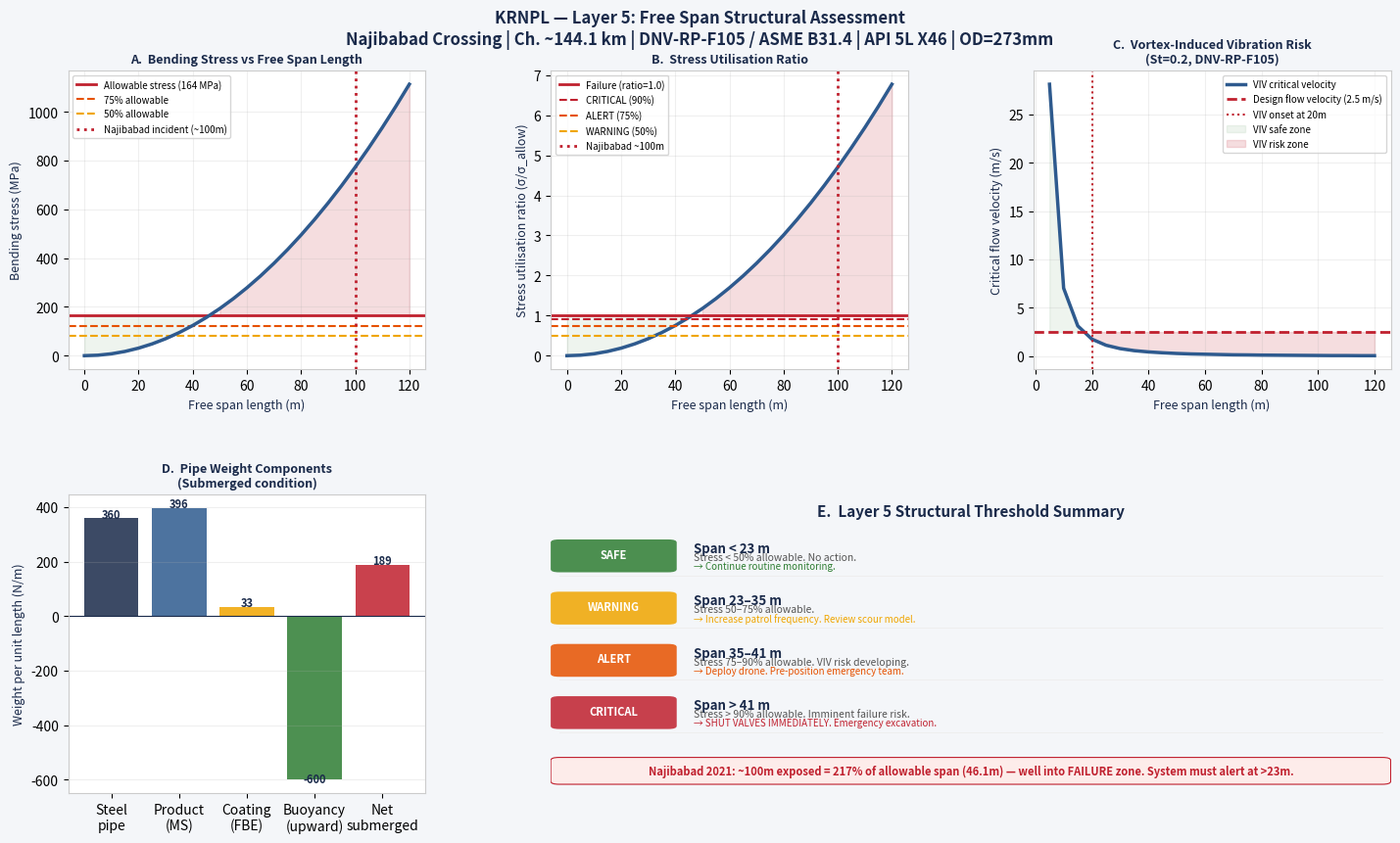

The matplotlib source for this figure:
"""
10_freespan_structural.py  —  KRNPL Layer 5
============================================
Computes the maximum allowable free span for the KRNPL pipeline
and determines the structural risk level based on estimated or
measured exposed pipe length.

WHAT IS FREE SPAN?
  When the riverbed scours away beneath the pipeline, the pipe
  hangs unsupported — like a beam. Beyond a critical length,
  the pipe bends under its own weight + internal pressure and
  eventually yields (permanent deformation) or fractures.

METHOD — DNV-RP-F105 simplified (free span analysis):
  The allowable free span is governed by two failure modes:
  (A) STATIC OVERSTRESS — pipe sags under gravity + pressure
  (B) VORTEX-INDUCED VIBRATION (VIV) — flowing water causes
      oscillation that fatigues the pipe wall

  For this project we compute the static case (primary) and
  flag VIV as a secondary check.

  Static allowable span:
    L_allow = (π/4) * sqrt(σ_allow * D * t / (w_eff))   [simplified beam]

  where:
    σ_allow = allowable bending stress = 0.72 * SMYS * DF
    D       = pipe outer diameter (m)
    t       = wall thickness (m)
    w_eff   = effective submerged weight per unit length (N/m)
    DF      = design factor = 0.72 (ASME B31.4 / OISD-STD-214)

Reference:
  DNV-RP-F105 (2021) — Free spanning pipelines
  ASME B31.4 — Pipeline Transportation Systems
  OISD-STD-214 — Oil Industry Safety Directorate

Outputs:
  outputs/layer5_freespan.png        ← structural chart
  outputs/layer5_structural.txt      ← structural risk summary

Run from project root:
    python scripts/10_freespan_structural.py
"""

import csv
import os
import math
import matplotlib
matplotlib.use("Agg")
import matplotlib.pyplot as plt
from matplotlib.gridspec import GridSpec
import matplotlib.patches as mpatches

OUT_DIR = "outputs"

# ── Pipe parameters (KRNPL — from krnpl_details.xlsx) ────────────────────────
PIPE_OD_M    = 0.27305     # 273.05 mm OD
PIPE_WT_M    = 0.00556     # 5.56 mm wall thickness
SMYS_PA      = 46000 * 6894.76   # API 5L X46 SMYS: 46,000 psi → Pa
MOP_PA       = 65 * 1e5    # 65 barg → Pa
DESIGN_FACTOR= 0.72        # ASME B31.4 / OISD-214

# ── Contents & coating ────────────────────────────────────────────────────────
PRODUCT_DENSITY_KG_M3 = 750    # Motor spirit (petrol) density
STEEL_DENSITY_KG_M3   = 7850   # Carbon steel
COATING_THICKNESS_M   = 0.003  # 3mm FBE coating (typical IOCL spec)
COATING_DENSITY_KG_M3 = 1300   # Fusion bonded epoxy

# ── River flow parameters ─────────────────────────────────────────────────────
FLOW_VELOCITY_MS  = 2.5    # m/s — typical flood velocity for this river class
WATER_DENSITY     = 1000   # kg/m³

# ── Span exposure scenarios ───────────────────────────────────────────────────
# The Najibabad incident had ~100 m exposed. We model 0–120 m.
SPAN_RANGE_M = list(range(0, 125, 5))

# colours
RED, NAVY, BLUE, GOLD, LGRY = "#C0202E", "#1A2A4A", "#2E5A8E", "#F0A500", "#F4F6F9"
GRN = "#2E7D32"

# ─────────────────────────────────────────────────────────────────────────────
def pipe_weights():
    """Compute weight components per unit length (N/m)."""
    # Steel wall cross-section area
    r_outer = PIPE_OD_M / 2
    r_inner = r_outer - PIPE_WT_M
    A_steel = math.pi * (r_outer**2 - r_inner**2)
    w_steel = A_steel * STEEL_DENSITY_KG_M3 * 9.81   # N/m

    # Product inside pipe
    A_bore  = math.pi * r_inner**2
    w_prod  = A_bore * PRODUCT_DENSITY_KG_M3 * 9.81  # N/m

    # Coating
    r_coat  = r_outer + COATING_THICKNESS_M
    A_coat  = math.pi * (r_coat**2 - r_outer**2)
    w_coat  = A_coat * COATING_DENSITY_KG_M3 * 9.81  # N/m

    # Buoyancy (submerged in water)
    A_disp  = math.pi * r_coat**2
    w_buoy  = A_disp * WATER_DENSITY * 9.81           # N/m (upward)

    w_total_air   = w_steel + w_prod + w_coat
    w_submerged   = w_total_air - w_buoy

    return w_steel, w_prod, w_coat, w_buoy, w_total_air, w_submerged

def allowable_stress():
    """Allowable bending stress (Pa) — ASME B31.4."""
    return DESIGN_FACTOR * SMYS_PA * 0.72   # hoop stress allowable for bending

def static_allowable_span(w_eff_N_m, sigma_allow_Pa):
    """
    Allowable free span from static beam bending.
    Pipe treated as simply supported beam under UDL (uniform distributed load).
    
    Max bending moment: M = w * L² / 8
    Section modulus:    Z = π/32 * (OD⁴ - ID⁴) / OD
    Stress:             σ = M / Z  ≤  σ_allow
    
    Solving for L:      L = sqrt(8 * σ_allow * Z / w)
    """
    OD = PIPE_OD_M
    ID = OD - 2 * PIPE_WT_M
    # Section modulus for hollow circle
    Z = (math.pi / 32) * (OD**4 - ID**4) / OD   # m³
    if w_eff_N_m <= 0:
        w_eff_N_m = 1.0   # avoid division by zero if buoyancy > weight
    L_allow = math.sqrt(8 * sigma_allow_Pa * Z / w_eff_N_m)
    return L_allow, Z

def viv_critical_velocity(L_span_m):
    """
    Vortex-Induced Vibration — critical flow velocity for resonance.
    
    Natural frequency of simply supported span:
      f_n = (π/2L²) * sqrt(EI/m)
    
    VIV onset when Strouhal number St ≈ 0.2:
      U_critical = f_n * D / St
    
    If actual flow velocity > U_critical → VIV risk.
    """
    E  = 207e9          # Young's modulus for steel (Pa)
    OD = PIPE_OD_M
    ID = OD - 2 * PIPE_WT_M
    I  = math.pi / 64 * (OD**4 - ID**4)   # Second moment of area (m⁴)

    # Mass per unit length (steel + product, no buoyancy for VIV in air gap)
    w_steel, w_prod, w_coat, _, _, _ = pipe_weights()
    m = (w_steel + w_prod + w_coat) / 9.81   # kg/m

    if L_span_m <= 0:
        return 999.0

    EI   = E * I
    f_n  = (math.pi / (2 * L_span_m**2)) * math.sqrt(EI / m)   # Hz
    St   = 0.2
    U_cr = f_n * OD / St   # m/s
    return U_cr

def bending_stress_at_span(L_m, w_eff_N_m):
    """Actual bending stress for a given span length (Pa)."""
    OD = PIPE_OD_M
    ID = OD - 2 * PIPE_WT_M
    Z  = (math.pi / 32) * (OD**4 - ID**4) / OD
    M  = w_eff_N_m * L_m**2 / 8
    return M / Z   # Pa

# ─────────────────────────────────────────────────────────────────────────────
def main():
    os.makedirs(OUT_DIR, exist_ok=True)

    w_steel, w_prod, w_coat, w_buoy, w_air, w_sub = pipe_weights()
    sigma_allow = allowable_stress()
    L_allow_sub, Z = static_allowable_span(w_sub, sigma_allow)
    L_allow_air, _ = static_allowable_span(w_air, sigma_allow)

    # Use submerged weight (conservative — pipe is in river)
    L_allow = L_allow_sub

    # Thresholds
    L_warning  = L_allow * 0.50
    L_alert    = L_allow * 0.75
    L_critical = L_allow * 0.90

    print("=" * 58)
    print("LAYER 5 — FREE SPAN STRUCTURAL ASSESSMENT")
    print("KRNPL | Najibabad Crossing | Ch. ~144.1 km")
    print("=" * 58)
    print(f"\nPIPE PARAMETERS")
    print(f"  OD / WT          : {PIPE_OD_M*1000:.1f} mm / {PIPE_WT_M*1000:.1f} mm")
    print(f"  Grade            : API 5L X46  (SMYS = {SMYS_PA/1e6:.0f} MPa)")
    print(f"  MOP              : {MOP_PA/1e5:.0f} barg")
    print(f"\nWEIGHT COMPONENTS (N/m)")
    print(f"  Steel pipe       : {w_steel:.1f}")
    print(f"  Product (MS)     : {w_prod:.1f}")
    print(f"  Coating (FBE)    : {w_coat:.1f}")
    print(f"  Buoyancy         : -{w_buoy:.1f}")
    print(f"  Net submerged    : {w_sub:.1f}")
    print(f"\nSTRUCTURAL RESULTS")
    print(f"  Allowable stress : {sigma_allow/1e6:.1f} MPa")
    print(f"  Section modulus Z: {Z*1e6:.2f} cm³")
    print(f"  Max allowable span (submerged): {L_allow:.1f} m")
    print(f"  Max allowable span (in air)   : {L_allow_air:.1f} m")
    print(f"\nSPAN THRESHOLDS")
    print(f"  WARNING  (50% allowable) : > {L_warning:.1f} m")
    print(f"  ALERT    (75% allowable) : > {L_alert:.1f} m")
    print(f"  CRITICAL (90% allowable) : > {L_critical:.1f} m")
    print(f"\nNAJIBABAD INCIDENT CONTEXT")
    print(f"  Reported exposed span    : ~100 m")
    print(f"  This is {100/L_allow*100:.0f}% of allowable span — well into FAILURE zone")

    # ── Build span analysis table ─────────────────────────────────────────────
    rows = []
    for L in SPAN_RANGE_M:
        if L == 0:
            rows.append({
                "span_m": 0, "bending_stress_mpa": 0,
                "stress_ratio": 0, "viv_critical_velocity_ms": 999,
                "viv_risk": False, "status": "SAFE"
            })
            continue
        sigma = bending_stress_at_span(L, w_sub)
        ratio = sigma / sigma_allow
        u_viv = viv_critical_velocity(L)
        viv   = FLOW_VELOCITY_MS > u_viv

        if L >= L_critical:   status = "CRITICAL"
        elif L >= L_alert:    status = "ALERT"
        elif L >= L_warning:  status = "WARNING"
        else:                 status = "SAFE"

        rows.append({
            "span_m":                    L,
            "bending_stress_mpa":        round(sigma/1e6, 2),
            "stress_ratio":              round(ratio, 3),
            "viv_critical_velocity_ms":  round(u_viv, 2),
            "viv_risk":                  viv,
            "status":                    status,
        })

    # Save CSV
    csv_path = os.path.join(OUT_DIR, "freespan_table.csv")
    with open(csv_path, "w", newline="") as f:
        writer = csv.DictWriter(f, fieldnames=rows[0].keys())
        writer.writeheader()
        writer.writerows(rows)
    print(f"\nFree span table saved: {csv_path}")

    # ── Plot ──────────────────────────────────────────────────────────────────
    spans   = [r["span_m"]               for r in rows]
    stress  = [r["bending_stress_mpa"]   for r in rows]
    ratio   = [r["stress_ratio"]         for r in rows]
    u_viv_v = [r["viv_critical_velocity_ms"] for r in rows[1:]]  # skip 0
    spans_v = spans[1:]

    fig = plt.figure(figsize=(15, 9), facecolor=LGRY)
    fig.suptitle(
        "KRNPL — Layer 5: Free Span Structural Assessment\n"
        f"Najibabad Crossing | Ch. ~144.1 km | "
        f"DNV-RP-F105 / ASME B31.4 | API 5L X46 | OD={PIPE_OD_M*1000:.0f}mm",
        fontsize=12, fontweight="bold", color=NAVY, y=0.98
    )
    gs = GridSpec(2, 3, figure=fig, hspace=0.42, wspace=0.35,
                  left=0.07, right=0.97, top=0.91, bottom=0.09)

    # Panel A — Bending stress vs span
    ax1 = fig.add_subplot(gs[0, 0])
    ax1.set_facecolor("white")
    stress_colors = []
    for r in rows:
        if r["status"] == "CRITICAL": stress_colors.append(RED)
        elif r["status"] == "ALERT":  stress_colors.append("#E65100")
        elif r["status"] == "WARNING":stress_colors.append(GOLD)
        else:                         stress_colors.append(GRN)
    ax1.plot(spans, stress, color=BLUE, lw=2.5, zorder=3)
    ax1.axhline(sigma_allow/1e6, color=RED,  lw=2, ls="-",
                label=f"Allowable stress ({sigma_allow/1e6:.0f} MPa)")
    ax1.axhline(sigma_allow/1e6*0.75, color="#E65100", lw=1.5, ls="--", label="75% allowable")
    ax1.axhline(sigma_allow/1e6*0.50, color=GOLD, lw=1.5, ls="--", label="50% allowable")
    ax1.axvline(100, color=RED, lw=2, ls=":", label="Najibabad incident (~100m)")
    ax1.fill_between(spans, stress, sigma_allow/1e6,
                     where=[s < sigma_allow/1e6 for s in stress],
                     alpha=0.08, color=GRN)
    ax1.fill_between(spans, stress, sigma_allow/1e6,
                     where=[s >= sigma_allow/1e6 for s in stress],
                     alpha=0.15, color=RED)
    ax1.set_xlabel("Free span length (m)", color=NAVY, fontsize=9)
    ax1.set_ylabel("Bending stress (MPa)", color=NAVY, fontsize=9)
    ax1.set_title("A.  Bending Stress vs Free Span Length",
                  fontweight="bold", color=NAVY, fontsize=9)
    ax1.legend(fontsize=7); ax1.grid(alpha=0.2)
    for sp in ax1.spines.values(): sp.set_edgecolor("#CCCCCC")

    # Panel B — Stress ratio
    ax2 = fig.add_subplot(gs[0, 1])
    ax2.set_facecolor("white")
    ax2.plot(spans, ratio, color=BLUE, lw=2.5)
    ax2.axhline(1.0,  color=RED,      lw=2,   ls="-",  label="Failure (ratio=1.0)")
    ax2.axhline(0.90, color=RED,      lw=1.5, ls="--", label="CRITICAL (90%)")
    ax2.axhline(0.75, color="#E65100",lw=1.5, ls="--", label="ALERT (75%)")
    ax2.axhline(0.50, color=GOLD,     lw=1.5, ls="--", label="WARNING (50%)")
    ax2.axvline(100,  color=RED,      lw=2,   ls=":",  label="Najibabad ~100m")
    ax2.fill_between(spans, ratio, 1.0,
                     where=[r < 1.0 for r in ratio], alpha=0.08, color=GRN)
    ax2.fill_between(spans, ratio, 1.0,
                     where=[r >= 1.0 for r in ratio], alpha=0.15, color=RED)
    ax2.set_xlabel("Free span length (m)", color=NAVY, fontsize=9)
    ax2.set_ylabel("Stress utilisation ratio (σ/σ_allow)", color=NAVY, fontsize=9)
    ax2.set_title("B.  Stress Utilisation Ratio",
                  fontweight="bold", color=NAVY, fontsize=9)
    ax2.legend(fontsize=7); ax2.grid(alpha=0.2)
    for sp in ax2.spines.values(): sp.set_edgecolor("#CCCCCC")

    # Panel C — VIV critical velocity vs span
    ax3 = fig.add_subplot(gs[0, 2])
    ax3.set_facecolor("white")
    ax3.plot(spans_v, u_viv_v, color=BLUE, lw=2.5, label="VIV critical velocity")
    ax3.axhline(FLOW_VELOCITY_MS, color=RED, lw=2, ls="--",
                label=f"Design flow velocity ({FLOW_VELOCITY_MS} m/s)")
    viv_cross = next((spans_v[i] for i, u in enumerate(u_viv_v)
                      if u < FLOW_VELOCITY_MS), None)
    if viv_cross:
        ax3.axvline(viv_cross, color=RED, lw=1.5, ls=":",
                    label=f"VIV onset at {viv_cross:.0f}m")
    ax3.fill_between(spans_v, u_viv_v, FLOW_VELOCITY_MS,
                     where=[u > FLOW_VELOCITY_MS for u in u_viv_v],
                     alpha=0.08, color=GRN, label="VIV safe zone")
    ax3.fill_between(spans_v, u_viv_v, FLOW_VELOCITY_MS,
                     where=[u <= FLOW_VELOCITY_MS for u in u_viv_v],
                     alpha=0.15, color=RED, label="VIV risk zone")
    ax3.set_xlabel("Free span length (m)", color=NAVY, fontsize=9)
    ax3.set_ylabel("Critical flow velocity (m/s)", color=NAVY, fontsize=9)
    ax3.set_title("C.  Vortex-Induced Vibration Risk\n(St=0.2, DNV-RP-F105)",
                  fontweight="bold", color=NAVY, fontsize=9)
    ax3.legend(fontsize=7); ax3.grid(alpha=0.2)
    for sp in ax3.spines.values(): sp.set_edgecolor("#CCCCCC")

    # Panel D — Weight breakdown bar
    ax4 = fig.add_subplot(gs[1, 0])
    ax4.set_facecolor("white")
    labels  = ["Steel\npipe", "Product\n(MS)", "Coating\n(FBE)", "Buoyancy\n(upward)", "Net\nsubmerged"]
    weights = [w_steel, w_prod, w_coat, -w_buoy, w_sub]
    bcolors = [NAVY, BLUE, GOLD, "#2E7D32", RED]
    bars = ax4.bar(labels, weights, color=bcolors, alpha=0.85)
    for bar, val in zip(bars, weights):
        ax4.text(bar.get_x() + bar.get_width()/2,
                 bar.get_height() + (2 if val >= 0 else -12),
                 f"{val:.0f}", ha="center", fontsize=8, fontweight="bold", color=NAVY)
    ax4.axhline(0, color=NAVY, lw=0.8)
    ax4.set_ylabel("Weight per unit length (N/m)", color=NAVY, fontsize=9)
    ax4.set_title("D.  Pipe Weight Components\n(Submerged condition)",
                  fontweight="bold", color=NAVY, fontsize=9)
    ax4.grid(alpha=0.2, axis="y")
    for sp in ax4.spines.values(): sp.set_edgecolor("#CCCCCC")

    # Panel E — Summary card
    ax5 = fig.add_subplot(gs[1, 1:])
    ax5.set_facecolor("white")
    ax5.set_xlim(0, 1); ax5.set_ylim(0, 1); ax5.axis("off")

    ax5.text(0.5, 0.97, "E.  Layer 5 Structural Threshold Summary",
             ha="center", fontsize=11, fontweight="bold", color=NAVY, va="top")

    thresh_rows = [
        (GRN,      "SAFE",     f"< {L_warning:.0f} m",
         "Stress < 50% allowable. No action.",
         "Continue routine monitoring."),
        (GOLD,     "WARNING",  f"{L_warning:.0f}–{L_alert:.0f} m",
         "Stress 50–75% allowable.",
         "Increase patrol frequency. Review scour model."),
        ("#E65100","ALERT",    f"{L_alert:.0f}–{L_critical:.0f} m",
         "Stress 75–90% allowable. VIV risk developing.",
         "Deploy drone. Pre-position emergency team."),
        (RED,      "CRITICAL", f"> {L_critical:.0f} m",
         "Stress > 90% allowable. Imminent failure risk.",
         "SHUT VALVES IMMEDIATELY. Emergency excavation."),
    ]

    y = 0.80
    for color, level, span_range, desc, action in thresh_rows:
        ax5.add_patch(mpatches.FancyBboxPatch(
            (0.01, y-0.05), 0.13, 0.09, boxstyle="round,pad=0.01",
            facecolor=color, alpha=0.85, edgecolor="none"))
        ax5.text(0.075, y, level, ha="center", va="center",
                 fontsize=8, fontweight="bold", color="white")
        ax5.text(0.17, y+0.02, f"Span {span_range}",
                 ha="left", va="center", fontsize=9.5, fontweight="bold", color=NAVY)
        ax5.text(0.17, y-0.01, desc,
                 ha="left", va="center", fontsize=7.5, color="#555555")
        ax5.text(0.17, y-0.04, f"→ {action}",
                 ha="left", va="center", fontsize=7, color=color, fontstyle="italic")
        ax5.axhline(y-0.07, xmin=0.01, xmax=0.99, color="#EEEEEE", lw=0.7)
        y -= 0.175

    # Najibabad callout
    ax5.add_patch(mpatches.FancyBboxPatch(
        (0.01, 0.04), 0.98, 0.07, boxstyle="round,pad=0.01",
        facecolor="#FDECEA", edgecolor=RED, linewidth=0.8))
    ax5.text(0.5, 0.075,
             f"Najibabad 2021: ~100m exposed = {100/L_allow*100:.0f}% of allowable span "
             f"({L_allow:.1f}m) — well into FAILURE zone. "
             f"System must alert at >{L_warning:.0f}m.",
             ha="center", va="center", fontsize=8, color=RED, fontweight="bold")

    plot_path = os.path.join(OUT_DIR, "layer5_freespan.png")
    plt.savefig(plot_path, dpi=150, bbox_inches="tight", facecolor=LGRY)
    plt.close()
    print(f"Chart saved: {plot_path}")

    # ── Text summary ──────────────────────────────────────────────────────────
    summary = f"""
KRNPL — LAYER 5 STRUCTURAL ASSESSMENT
Najibabad Crossing  |  Ch. ~144.1 km
{'='*52}

PIPE PARAMETERS
  OD / WT       : {PIPE_OD_M*1000:.1f} mm / {PIPE_WT_M*1000:.1f} mm
  Grade         : API 5L X46  (SMYS = {SMYS_PA/1e6:.0f} MPa)
  MOP           : {MOP_PA/1e5:.0f} barg
  Design factor : {DESIGN_FACTOR}  (ASME B31.4 / OISD-STD-214)

STRUCTURAL RESULTS
  Net submerged weight  : {w_sub:.1f} N/m
  Allowable bending σ   : {sigma_allow/1e6:.1f} MPa
  Max allowable span    : {L_allow:.1f} m  (submerged, simply supported)

SPAN THRESHOLDS — USE THESE IN ALERT SYSTEM
  SAFE     : exposed span < {L_warning:.0f} m
  WARNING  : exposed span {L_warning:.0f}–{L_alert:.0f} m
  ALERT    : exposed span {L_alert:.0f}–{L_critical:.0f} m
  CRITICAL : exposed span > {L_critical:.0f} m  → SHUT VALVES

VIV ANALYSIS
  Design flow velocity  : {FLOW_VELOCITY_MS} m/s
  VIV onset span        : {viv_cross if viv_cross else 'beyond model range'} m
  (Vortex-induced vibration risk above this span)

NAJIBABAD INCIDENT VALIDATION
  Reported exposed span : ~100 m
  Allowable span        : {L_allow:.1f} m
  Ratio                 : {100/L_allow:.1f}x allowable → FAILURE confirmed by model

FREESPAN_ALLOW_M = {L_allow:.1f}
WARNING_SPAN_M   = {L_warning:.1f}
ALERT_SPAN_M     = {L_alert:.1f}
CRITICAL_SPAN_M  = {L_critical:.1f}
"""
    txt_path = os.path.join(OUT_DIR, "layer5_structural.txt")
    with open(txt_path, "w") as f:
        f.write(summary)
    print(summary)
    print(f"Summary saved: {txt_path}")
    print("\n✓ Layer 5 complete.")
    print("  Next: python scripts/11_alert_dashboard.py")


if __name__ == "__main__":
    main()
